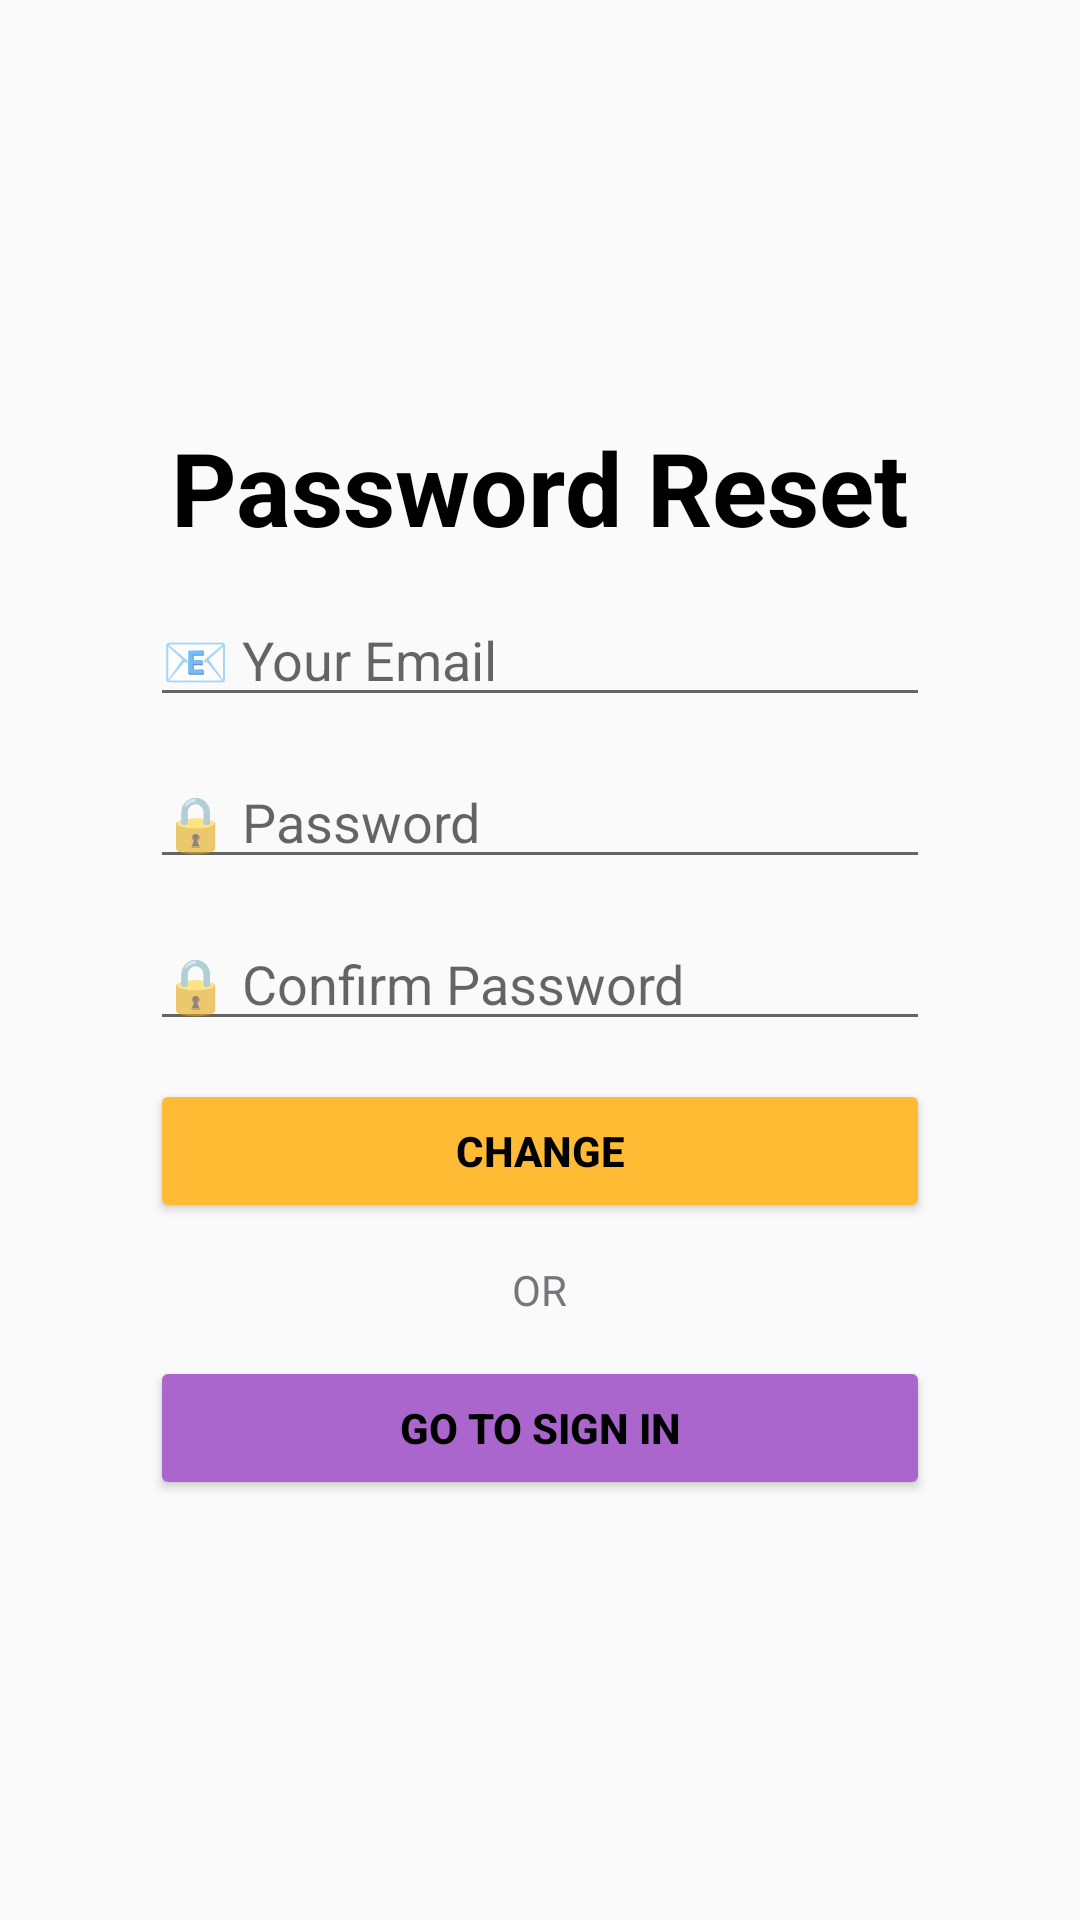

The Android layout XML behind this screen, and the referenced resources:
<!-- AndroidManifest.xml: application theme Theme.SEHH3165_GP -->
<!-- res/layout/reset.xml -->
<?xml version="1.0" encoding="utf-8"?>
<RelativeLayout xmlns:android="http://schemas.android.com/apk/res/android"
    xmlns:tools="http://schemas.android.com/tools"
    android:layout_width="match_parent"
    android:layout_height="match_parent"
    android:background="@drawable/bg_login"
    tools:context=".ResetPage">

    <LinearLayout
        android:layout_width="match_parent"
        android:layout_height="wrap_content"
        android:layout_centerVertical="true"
        android:layout_marginStart="50dp"
        android:layout_marginEnd="50dp"
        android:orientation="vertical">

        <TextView
            android:id="@+id/textView_Register"
            android:layout_width="wrap_content"
            android:layout_height="wrap_content"
            android:layout_gravity="center"
            android:text="Password Reset"
            android:textColor="@color/black"
            android:textSize="34sp"
            android:textStyle="bold" />

        <EditText
            android:id="@+id/editTextTextEmailAddress"
            android:layout_width="match_parent"
            android:layout_height="wrap_content"
            android:layout_gravity="center"
            android:layout_marginTop="12.5dp"
            android:ems="10"
            android:hint="📧 Your Email"
            android:inputType="textEmailAddress" />

        <EditText
            android:id="@+id/editTextTextPassword"
            android:layout_width="match_parent"
            android:layout_height="wrap_content"
            android:layout_gravity="center"
            android:layout_marginTop="12.5dp"
            android:ems="10"
            android:hint="🔒 Password"
            android:inputType="textPassword" />

        <EditText
            android:id="@+id/editTextTextConfirmPassword"
            android:layout_width="match_parent"
            android:layout_height="wrap_content"
            android:layout_gravity="center"
            android:layout_marginTop="12.5dp"
            android:ems="10"
            android:hint="🔒 Confirm Password"
            android:inputType="textPassword" />

        <Button
            android:id="@+id/button_SignUp"
            android:layout_width="match_parent"
            android:layout_height="wrap_content"
            android:layout_gravity="center"
            android:layout_marginTop="12.5dp"
            android:backgroundTint="@android:color/holo_orange_light"
            android:text="Change"
            android:textColor="@color/black"
            android:textStyle="bold" />

        <TextView
            android:id="@+id/textView_Or"
            android:layout_width="wrap_content"
            android:layout_height="wrap_content"
            android:layout_gravity="center"
            android:layout_marginTop="12.5dp"
            android:backgroundTint="@android:color/darker_gray"
            android:text="OR"
            android:textColor="@color/material_dynamic_neutral50" />

        <Button
            android:id="@+id/button_GoToSignIn"
            android:layout_width="match_parent"
            android:layout_height="wrap_content"
            android:layout_gravity="center"
            android:layout_marginTop="12.5dp"
            android:backgroundTint="@android:color/holo_purple"
            android:text="Go to Sign in"
            android:textColor="@color/black"
            android:textStyle="bold" />
    </LinearLayout>
</RelativeLayout>
<!-- resources referenced by this layout -->
<resources>
  <style name="Theme.SEHH3165_GP" parent="Base.Theme.SEHH3165_GP" />
  <style name="Base.Theme.SEHH3165_GP" parent="Theme.AppCompat.DayNight.NoActionBar">
          
          
      </style>
  <!-- not gathered from this repository: default colours our renderer supplied (Android Studio template values) -->
  <color name="black">#FF000000</color>
</resources>
